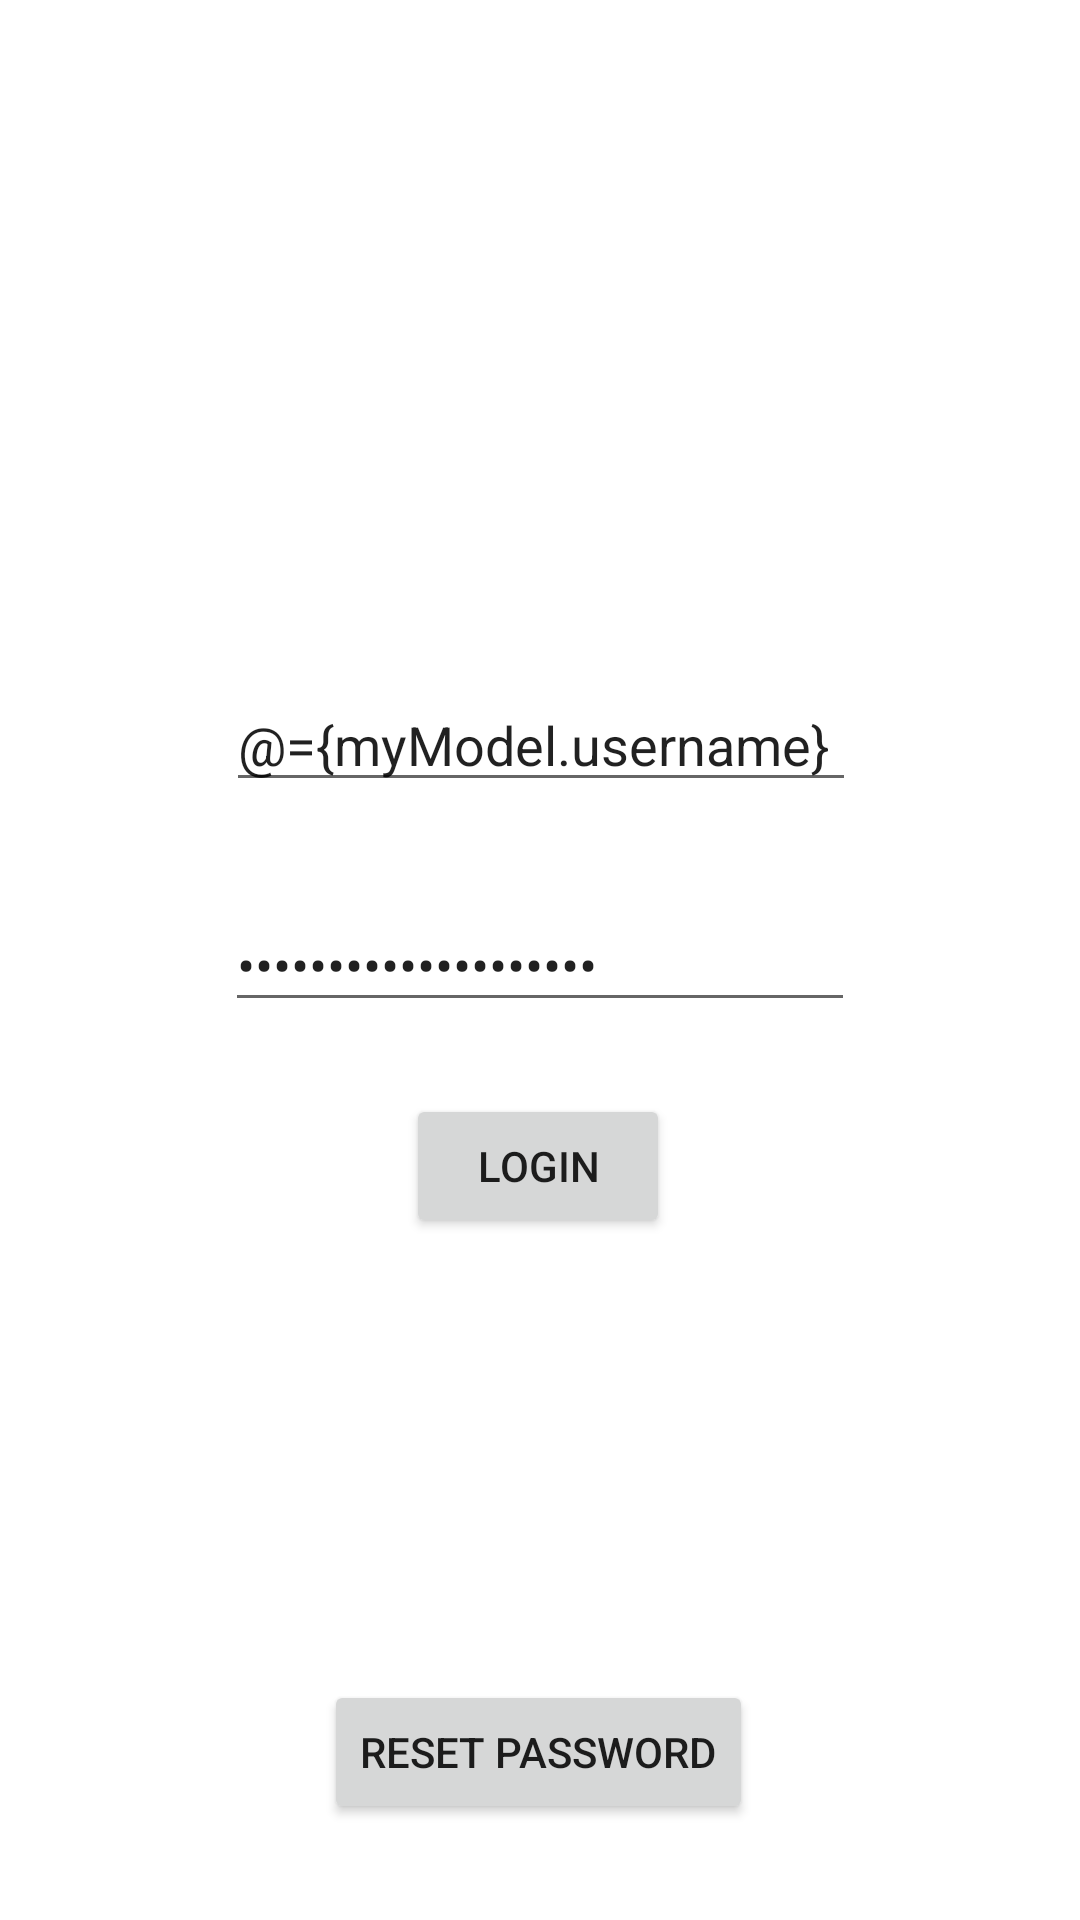

Write the Android layout XML for this screen, with the resource values it uses.
<!-- AndroidManifest.xml: application theme Theme.Pokéchamp -->
<!-- res/layout/login_fragment.xml -->
<?xml version="1.0" encoding="utf-8"?>
<layout xmlns:android="http://schemas.android.com/apk/res/android"
    xmlns:app="http://schemas.android.com/apk/res-auto"
    xmlns:tools="http://schemas.android.com/tools">
    <data>
        <variable
            name="myModel"
            type="be.vives.pokechamp.login.LoginViewModel" />
    </data>

    <androidx.constraintlayout.widget.ConstraintLayout
        android:layout_width="match_parent"
        android:layout_height="match_parent"
        tools:context=".login.LoginFragment">


        <Button
            android:id="@+id/resetPassword"
            android:layout_width="wrap_content"
            android:layout_height="wrap_content"
            android:layout_marginBottom="32dp"
            android:onClick="@{() -> myModel.resetPasswordClicked()}"
            android:text="Reset Password"
            app:layout_constraintBottom_toBottomOf="parent"
            app:layout_constraintEnd_toEndOf="parent"
            app:layout_constraintHorizontal_bias="0.497"
            app:layout_constraintStart_toStartOf="parent" />

        <EditText
            android:id="@+id/textUsername"
            android:layout_width="wrap_content"
            android:layout_height="wrap_content"
            android:layout_marginBottom="32dp"
            android:ems="10"
            android:hint="username"
            android:inputType="textPersonName"
            android:text="@={myModel.username}"
            app:layout_constraintBottom_toTopOf="@+id/textPassword"
            app:layout_constraintEnd_toEndOf="parent"
            app:layout_constraintHorizontal_bias="0.502"
            app:layout_constraintStart_toStartOf="parent" />

        <EditText
            android:id="@+id/textPassword"
            android:layout_width="wrap_content"
            android:layout_height="wrap_content"
            android:ems="10"
            android:hint="password"
            android:inputType="textPassword"
            android:text="@={myModel.password}"
            app:layout_constraintBottom_toBottomOf="parent"
            app:layout_constraintEnd_toEndOf="parent"
            app:layout_constraintHorizontal_bias="0.5"
            app:layout_constraintStart_toStartOf="parent"
            app:layout_constraintTop_toTopOf="parent" />

        <Button
            android:id="@+id/buttonLogin"
            android:layout_width="wrap_content"
            android:layout_height="wrap_content"
            android:layout_marginTop="24dp"
            android:onClick="@{() -> myModel.buttonLoginClicked()}"
            android:text="Login"
            app:layout_constraintEnd_toEndOf="parent"
            app:layout_constraintHorizontal_bias="0.498"
            app:layout_constraintStart_toStartOf="parent"
            app:layout_constraintTop_toBottomOf="@+id/textPassword" />




    </androidx.constraintlayout.widget.ConstraintLayout>
</layout>
<!-- resources referenced by this layout -->
<resources>
  <style name="Theme.Pokéchamp" parent="Theme.MaterialComponents.DayNight.DarkActionBar">
          
          <item name="colorPrimary">@color/purple_500</item>
          <item name="colorPrimaryVariant">@color/purple_700</item>
          <item name="colorOnPrimary">@color/white</item>
          
          <item name="colorSecondary">@color/teal_200</item>
          <item name="colorSecondaryVariant">@color/teal_700</item>
          <item name="colorOnSecondary">@color/black</item>
          
          <item name="android:statusBarColor" tools:targetApi="l">?attr/colorPrimaryVariant</item>
          
      </style>
  <!-- not gathered from this repository: default colours our renderer supplied (Android Studio template values) -->
  <color name="purple_500">#FF6200EE</color>
  <color name="purple_700">#FF3700B3</color>
  <color name="teal_200">#FF03DAC5</color>
  <color name="teal_700">#FF018786</color>
  <color name="black">#FF000000</color>
  <color name="white">#FFFFFFFF</color>
</resources>
